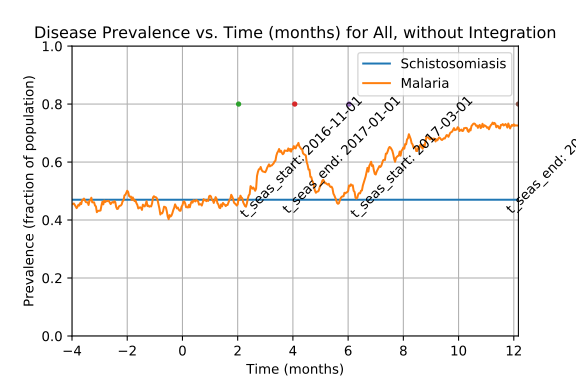

Source data for this figure (header and first rows):
Prevalence of schistosomiasis by age gro…, , , , , , , Prevalence of malaria by age group vs. t…, , , , , , , Prevalence of coinfection by age group v…
Time (d), 0-4 y/o, 5-15 y/o, 16+ y/o, All, , , Time (d), 0-4 y/o, 5-15 y/o, 16+ y/o, All, , , Time (d), 0-4 y/o, 5-15 y/o, 16+ y/o, All
0, 0.517, 0.4539, 0.4631, 0.47, , , 0, 0.4091, 0.4007, 0.4225, 0.414, , , 0, 0.2443, 0.2376, 0.2288, 0.234
1, 0.517, 0.4539, 0.4631, 0.47, , , 1, 0.642, 0.6418, 0.679, 0.662, , , 1, 0.375, 0.344, 0.3708, 0.364
2, 0.517, 0.4539, 0.4631, 0.47, , , 2, 0.7955, 0.7801, 0.797, 0.792, , , 2, 0.4886, 0.3972, 0.4133, 0.422
3, 0.517, 0.4539, 0.4631, 0.47, , , 3, 0.875, 0.8617, 0.8745, 0.871, , , 3, 0.5057, 0.4326, 0.441, 0.45
4, 0.517, 0.4539, 0.4631, 0.47, , , 4, 0.9205, 0.9113, 0.917, 0.916, , , 4, 0.5114, 0.4468, 0.4539, 0.462
5, 0.517, 0.4539, 0.4631, 0.47, , , 5, 0.767, 0.7128, 0.7085, 0.72, , , 5, 0.4261, 0.3121, 0.345, 0.35
6, 0.517, 0.4539, 0.4631, 0.47, , , 6, 0.5909, 0.5496, 0.5295, 0.546, , , 6, 0.3182, 0.2234, 0.238, 0.248
7, 0.517, 0.4539, 0.4631, 0.47, , , 7, 0.4545, 0.4574, 0.4299, 0.442, , , 7, 0.2159, 0.1809, 0.179, 0.186
8, 0.517, 0.4539, 0.4631, 0.47, , , 8, 0.4034, 0.383, 0.3764, 0.383, , , 8, 0.1989, 0.156, 0.1531, 0.162
9, 0.517, 0.4539, 0.4631, 0.47, , , 9, 0.375, 0.3333, 0.3284, 0.338, , , 9, 0.1875, 0.1241, 0.1347, 0.141
10, 0.517, 0.4539, 0.4631, 0.47, , , 10, 0.3239, 0.3191, 0.2878, 0.303, , , 10, 0.1591, 0.117, 0.1125, 0.122
11, 0.517, 0.4539, 0.4631, 0.47, , , 11, 0.3125, 0.2979, 0.2675, 0.284, , , 11, 0.1591, 0.117, 0.1033, 0.117
12, 0.517, 0.4539, 0.4631, 0.47, , , 12, 0.2841, 0.2766, 0.2565, 0.267, , , 12, 0.1534, 0.1135, 0.1015, 0.114
13, 0.517, 0.4539, 0.4631, 0.47, , , 13, 0.2727, 0.266, 0.2399, 0.253, , , 13, 0.142, 0.1099, 0.09594, 0.108
14, 0.517, 0.4539, 0.4631, 0.47, , , 14, 0.25, 0.2447, 0.2325, 0.239, , , 14, 0.142, 0.1064, 0.09594, 0.107
15, 0.517, 0.4539, 0.4631, 0.47, , , 15, 0.2386, 0.2411, 0.2196, 0.229, , , 15, 0.142, 0.1064, 0.09225, 0.105
16, 0.517, 0.4539, 0.4631, 0.47, , , 16, 0.233, 0.227, 0.203, 0.215, , , 16, 0.1364, 0.1028, 0.08856, 0.101
17, 0.517, 0.4539, 0.4631, 0.47, , , 17, 0.233, 0.2199, 0.19, 0.206, , , 17, 0.1364, 0.1028, 0.08856, 0.101
18, 0.517, 0.4539, 0.4631, 0.47, , , 18, 0.233, 0.2199, 0.1863, 0.204, , , 18, 0.1364, 0.1028, 0.08672, 0.1
19, 0.517, 0.4539, 0.4631, 0.47, , , 19, 0.233, 0.2057, 0.1753, 0.194, , , 19, 0.1364, 0.09929, 0.08672, 0.099
20, 0.517, 0.4539, 0.4631, 0.47, , , 20, 0.2898, 0.3085, 0.2731, 0.286, , , 20, 0.1875, 0.1809, 0.1494, 0.165
21, 0.517, 0.4539, 0.4631, 0.47, , , 21, 0.4261, 0.422, 0.417, 0.42, , , 21, 0.267, 0.2624, 0.2435, 0.253
22, 0.517, 0.4539, 0.4631, 0.47, , , 22, 0.5739, 0.5106, 0.5443, 0.54, , , 22, 0.3636, 0.3191, 0.3192, 0.327
23, 0.517, 0.4539, 0.4631, 0.47, , , 23, 0.6477, 0.5993, 0.6052, 0.611, , , 23, 0.392, 0.3546, 0.3487, 0.358
24, 0.517, 0.4539, 0.4631, 0.47, , , 24, 0.6761, 0.7092, 0.703, 0.7, , , 24, 0.392, 0.4007, 0.3819, 0.389
25, 0.517, 0.4539, 0.4631, 0.47, , , 25, 0.7045, 0.6879, 0.6974, 0.696, , , 25, 0.392, 0.3723, 0.369, 0.374
26, 0.517, 0.4539, 0.4631, 0.47, , , 26, 0.6591, 0.617, 0.6476, 0.641, , , 26, 0.3636, 0.3191, 0.3247, 0.33
27, 0.517, 0.4539, 0.4631, 0.47, , , 27, 0.5739, 0.5745, 0.5646, 0.569, , , 27, 0.2955, 0.2837, 0.2749, 0.281
28, 0.517, 0.4539, 0.4631, 0.47, , , 28, 0.5568, 0.5106, 0.5498, 0.54, , , 28, 0.2841, 0.2553, 0.2638, 0.265
29, 0.517, 0.4539, 0.4631, 0.47, , , 29, 0.5455, 0.4681, 0.5018, 0.5, , , 29, 0.2557, 0.2163, 0.2417, 0.237
30, 0.517, 0.4539, 0.4631, 0.47, , , 30, 0.483, 0.4504, 0.4557, 0.459, , , 30, 0.2159, 0.2021, 0.2122, 0.21
31, 0.517, 0.4539, 0.4631, 0.47, , , 31, 0.4148, 0.4149, 0.4188, 0.417, , , 31, 0.1875, 0.195, 0.1974, 0.195
32, 0.517, 0.4539, 0.4631, 0.47, , , 32, 0.4034, 0.3972, 0.393, 0.396, , , 32, 0.1875, 0.195, 0.1845, 0.188
33, 0.517, 0.4539, 0.4631, 0.47, , , 33, 0.3807, 0.3794, 0.3672, 0.373, , , 33, 0.1705, 0.1844, 0.1753, 0.177
34, 0.517, 0.4539, 0.4631, 0.47, , , 34, 0.3466, 0.3546, 0.3672, 0.36, , , 34, 0.1648, 0.1809, 0.1716, 0.173
35, 0.517, 0.4539, 0.4631, 0.47, , , 35, 0.3352, 0.3227, 0.345, 0.337, , , 35, 0.1534, 0.1738, 0.1642, 0.165
36, 0.517, 0.4539, 0.4631, 0.47, , , 36, 0.3295, 0.3298, 0.3321, 0.331, , , 36, 0.1591, 0.1738, 0.1624, 0.165
37, 0.517, 0.4539, 0.4631, 0.47, , , 37, 0.3295, 0.3298, 0.3266, 0.328, , , 37, 0.1648, 0.1773, 0.1568, 0.164
38, 0.517, 0.4539, 0.4631, 0.47, , , 38, 0.3409, 0.3227, 0.3229, 0.326, , , 38, 0.1705, 0.1738, 0.1513, 0.161
39, 0.517, 0.4539, 0.4631, 0.47, , , 39, 0.3182, 0.3191, 0.3137, 0.316, , , 39, 0.1705, 0.1631, 0.1476, 0.156
40, 0.517, 0.4539, 0.4631, 0.47, , , 40, 0.3409, 0.3333, 0.3339, 0.335, , , 40, 0.1989, 0.1773, 0.1697, 0.177
41, 0.517, 0.4539, 0.4631, 0.47, , , 41, 0.3636, 0.3759, 0.3727, 0.372, , , 41, 0.2216, 0.2199, 0.1993, 0.209
42, 0.517, 0.4539, 0.4631, 0.47, , , 42, 0.4148, 0.4184, 0.4502, 0.435, , , 42, 0.2784, 0.2553, 0.2601, 0.262
43, 0.517, 0.4539, 0.4631, 0.47, , , 43, 0.4489, 0.4894, 0.5055, 0.491, , , 43, 0.2898, 0.2943, 0.2897, 0.291
44, 0.517, 0.4539, 0.4631, 0.47, , , 44, 0.4886, 0.5355, 0.548, 0.534, , , 44, 0.3011, 0.3227, 0.3118, 0.313
45, 0.517, 0.4539, 0.4631, 0.47, , , 45, 0.517, 0.5532, 0.5775, 0.56, , , 45, 0.3125, 0.3511, 0.3266, 0.331
46, 0.517, 0.4539, 0.4631, 0.47, , , 46, 0.5511, 0.5674, 0.5793, 0.571, , , 46, 0.3068, 0.3369, 0.3284, 0.327
47, 0.517, 0.4539, 0.4631, 0.47, , , 47, 0.5568, 0.5567, 0.559, 0.558, , , 47, 0.3011, 0.3085, 0.3007, 0.303
48, 0.517, 0.4539, 0.4631, 0.47, , , 48, 0.5455, 0.5106, 0.5554, 0.541, , , 48, 0.2898, 0.2908, 0.2897, 0.29
49, 0.517, 0.4539, 0.4631, 0.47, , , 49, 0.5398, 0.4965, 0.5314, 0.523, , , 49, 0.2898, 0.273, 0.2712, 0.275
50, 0.517, 0.4539, 0.4631, 0.47, , , 50, 0.517, 0.4645, 0.4963, 0.491, , , 50, 0.2727, 0.2482, 0.2509, 0.254
51, 0.517, 0.4539, 0.4631, 0.47, , , 51, 0.4602, 0.461, 0.476, 0.469, , , 51, 0.25, 0.227, 0.2325, 0.234
52, 0.517, 0.4539, 0.4631, 0.47, , , 52, 0.4205, 0.4574, 0.4705, 0.458, , , 52, 0.2443, 0.227, 0.2325, 0.233
53, 0.517, 0.4539, 0.4631, 0.47, , , 53, 0.3807, 0.4397, 0.4502, 0.435, , , 53, 0.233, 0.2092, 0.2196, 0.219
54, 0.517, 0.4539, 0.4631, 0.47, , , 54, 0.375, 0.4255, 0.4244, 0.416, , , 54, 0.2273, 0.2057, 0.214, 0.214
55, 0.517, 0.4539, 0.4631, 0.47, , , 55, 0.3409, 0.422, 0.3967, 0.394, , , 55, 0.1989, 0.2092, 0.2011, 0.203
56, 0.517, 0.4539, 0.4631, 0.47, , , 56, 0.3636, 0.4184, 0.3893, 0.393, , , 56, 0.2045, 0.2128, 0.203, 0.206
57, 0.517, 0.4539, 0.4631, 0.47, , , 57, 0.3693, 0.4184, 0.3819, 0.39, , , 57, 0.1989, 0.2057, 0.1937, 0.198
58, 0.517, 0.4539, 0.4631, 0.47, , , 58, 0.4034, 0.4078, 0.3727, 0.388, , , 58, 0.2273, 0.2128, 0.1863, 0.201
... 671 more rows
